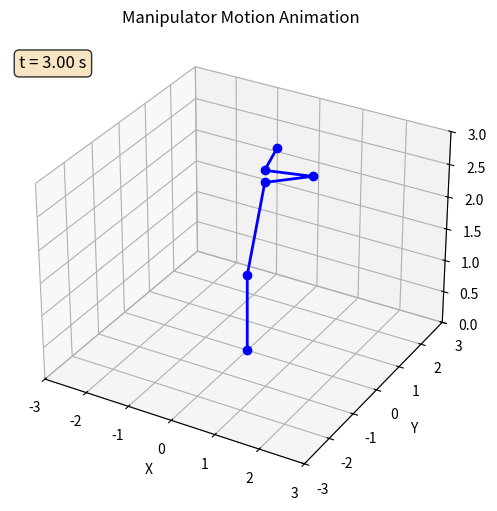

Reproduce this figure in Python.
from numpy import *
import matplotlib.pyplot as plt
from matplotlib.animation import FuncAnimation, PillowWriter


# DH Matrix
def DH_matrix(alpha, a, d, theta):
    return array([
        [cos(theta), -sin(theta), 0, a],
        [sin(theta) * cos(alpha), cos(theta) * cos(alpha), -sin(alpha), -sin(alpha) * d],
        [sin(theta) * sin(alpha), cos(theta) * sin(alpha), cos(alpha), cos(alpha) * d],
        [0, 0, 0, 1]
    ])


# Parameters
L0 = 1.2
L1 = L2 = 0.5
L3 = L4 = L5 = 1
t_total = 3.0  # total time (s)
N = 100  # number of frames
t = linspace(0, t_total, N)


# Forward Kinematics
def forward_kinematics(theta1, theta2, theta3, d):
    T01 = DH_matrix(0, 0, L0, theta1)
    T12 = DH_matrix(0, sqrt(L1 ** 2 + L2 ** 2), d, -arctan(L1 / L2))
    T23 = DH_matrix(0, L3, 0, theta2)
    T34 = DH_matrix(0, L4, 0, theta3)
    T45 = DH_matrix(0, L5, 0, 0)

    T02 = T01 @ T12
    T03 = T02 @ T23
    T04 = T03 @ T34
    T05 = T04 @ T45

    p0 = array([0, 0, 0])
    p1 = T01[0:3, 3]
    p2 = T02[0:3, 3]
    p3 = T03[0:3, 3]
    p4 = T04[0:3, 3]
    p5 = T05[0:3, 3]

    return [p0, p1, p2, p3, p4, p5]


# Animation Setup
fig = plt.figure(figsize=(8, 6))
ax = fig.add_subplot(111, projection='3d')
ax.set_xlim([-3, 3])
ax.set_ylim([-3, 3])
ax.set_zlim([0, 3])
ax.set_xlabel('X')
ax.set_ylabel('Y')
ax.set_zlabel('Z')
ax.set_title("Manipulator Motion Animation")

line, = ax.plot([], [], [], 'o-', lw=2, color='b', markersize=6)
time_text = ax.text2D(0.02, 0.92, "", transform=ax.transAxes, fontsize=12,
                      bbox=dict(boxstyle="round", fc="wheat", alpha=0.8))


def init():
    line.set_data([], [])
    line.set_3d_properties([])
    time_text.set_text("")
    return line, time_text


def update(i):
    current_t = t[i]  # 真正使用时间 t

    # 根据时间线性插值关节变量
    d = 1.2 * (current_t / t_total)  # d: 0 -> 1.2
    theta1 = deg2rad(90) * (current_t / t_total)  # theta1: 0 -> 90°
    theta2 = deg2rad(150) * (current_t / t_total)  # theta2: 0 -> 150°
    theta3 = deg2rad(90) + deg2rad(-180) * (current_t / t_total)  # 90° -> -90°

    points = forward_kinematics(theta1, theta2, theta3, d)
    xs = [p[0] for p in points]
    ys = [p[1] for p in points]
    zs = [p[2] for p in points]

    line.set_data(xs, ys)
    line.set_3d_properties(zs)

    # 更新时间显示
    time_text.set_text(f"t = {current_t:.2f} s")

    return line, time_text


# Create animation
ani = FuncAnimation(fig, update, frames=N, init_func=init, blit=True, interval=1000 * t_total / N)

# Save as GIF
ani.save('manipulator_motion_with_time.gif', writer=PillowWriter(fps=30))

plt.show()